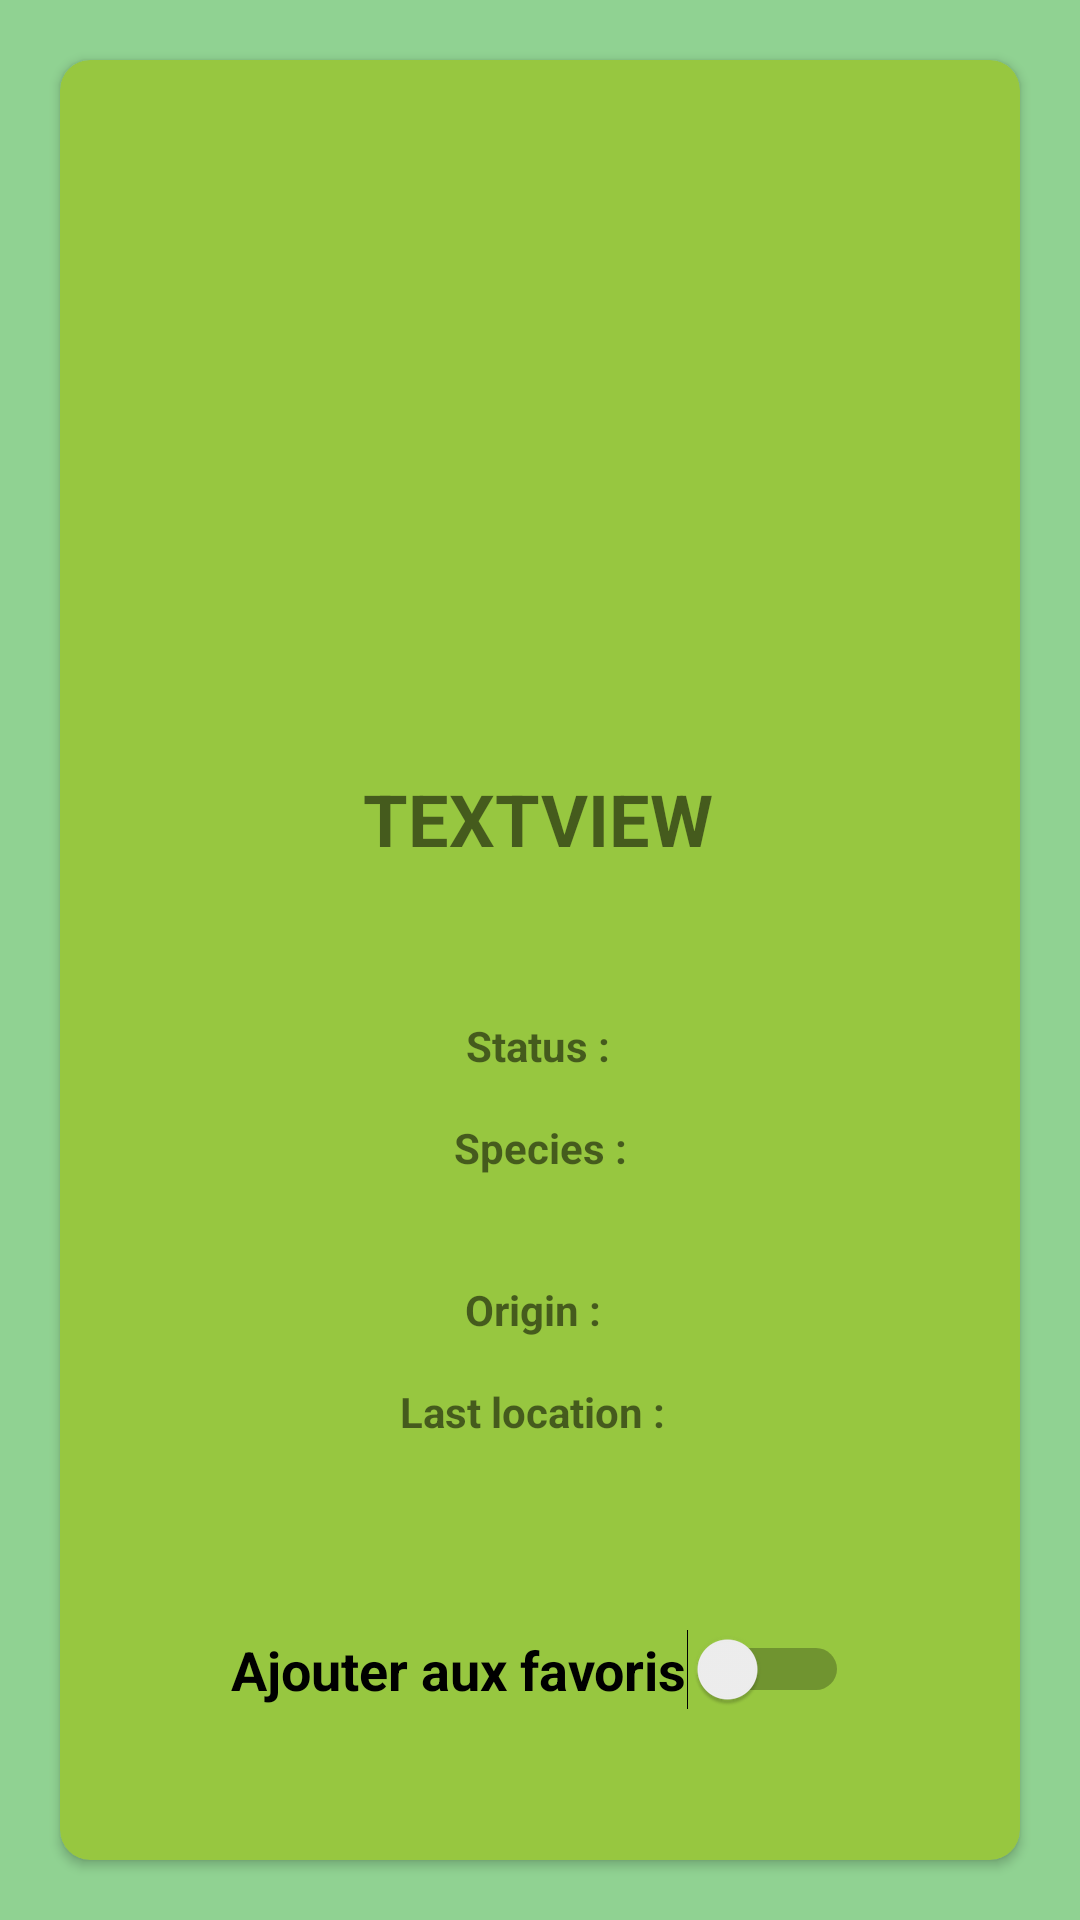

Write the Android layout XML for this screen, with the resource values it uses.
<!-- AndroidManifest.xml: application theme AppTheme -->
<!-- res/layout/fragment_character_list_detail.xml -->
<?xml version="1.0" encoding="utf-8"?>
<FrameLayout xmlns:android="http://schemas.android.com/apk/res/android"
    xmlns:app="http://schemas.android.com/apk/res-auto"
    xmlns:tools="http://schemas.android.com/tools"
    android:layout_width="match_parent"
    android:layout_height="match_parent"
    tools:context=".View.Characters.CharacterListDetailFragment">

    <androidx.constraintlayout.widget.ConstraintLayout
        android:layout_width="match_parent"
        android:layout_height="match_parent"
        android:background="#90D292">

        <androidx.cardview.widget.CardView
            android:layout_width="match_parent"
            android:layout_height="match_parent"
            android:layout_margin="20dp"
            app:cardBackgroundColor="#97C740"
            app:cardCornerRadius="10dp"
            tools:layout_editor_absoluteX="20dp"
            tools:layout_editor_absoluteY="20dp">

            <androidx.constraintlayout.widget.ConstraintLayout
                android:layout_width="match_parent"
                android:layout_height="match_parent">

                <ImageView
                    android:id="@+id/characterPicture_detail"
                    android:layout_width="500px"
                    android:layout_height="500px"
                    android:layout_marginTop="50dp"
                    app:layout_constraintEnd_toEndOf="parent"
                    app:layout_constraintStart_toStartOf="parent"
                    app:layout_constraintTop_toTopOf="parent"
                    tools:src="@tools:sample/avatars" />

                <TextView
                    android:id="@+id/characterNameTV_detail"
                    android:layout_width="wrap_content"
                    android:layout_height="wrap_content"
                    android:layout_marginTop="20dp"
                    android:text="TextView"
                    android:textAllCaps="true"
                    android:textSize="24sp"
                    android:textStyle="bold"
                    app:layout_constraintEnd_toEndOf="parent"
                    app:layout_constraintHorizontal_bias="0.497"
                    app:layout_constraintStart_toStartOf="parent"
                    app:layout_constraintTop_toBottomOf="@+id/characterPicture_detail" />

                <TextView
                    android:id="@+id/statusTV_detail"
                    android:layout_width="wrap_content"
                    android:layout_height="wrap_content"
                    android:layout_marginTop="50dp"
                    android:text="Status :"
                    android:textAllCaps="false"
                    android:textStyle="bold"
                    app:layout_constraintEnd_toEndOf="parent"
                    app:layout_constraintHorizontal_bias="0.498"
                    app:layout_constraintStart_toStartOf="parent"
                    app:layout_constraintTop_toBottomOf="@+id/characterNameTV_detail" />

                <TextView
                    android:id="@+id/speciesTV_detail"
                    android:layout_width="wrap_content"
                    android:layout_height="wrap_content"
                    android:layout_marginTop="15dp"
                    android:text="Species :"
                    android:textAllCaps="false"
                    android:textStyle="bold"
                    app:layout_constraintEnd_toEndOf="parent"
                    app:layout_constraintStart_toStartOf="parent"
                    app:layout_constraintTop_toBottomOf="@+id/statusTV_detail" />

                <TextView
                    android:id="@+id/originTV_detail"
                    android:layout_width="wrap_content"
                    android:layout_height="wrap_content"
                    android:layout_marginTop="35dp"
                    android:text="Origin : "
                    android:textAllCaps="false"
                    android:textStyle="bold"
                    app:layout_constraintEnd_toEndOf="parent"
                    app:layout_constraintHorizontal_bias="0.498"
                    app:layout_constraintStart_toStartOf="parent"
                    app:layout_constraintTop_toBottomOf="@+id/speciesTV_detail" />

                <TextView
                    android:id="@+id/locationTV_detail"
                    android:layout_width="wrap_content"
                    android:layout_height="wrap_content"
                    android:layout_marginTop="15dp"
                    android:text="Last location : "
                    android:textAllCaps="false"
                    android:textStyle="bold"
                    app:layout_constraintEnd_toEndOf="parent"
                    app:layout_constraintHorizontal_bias="0.496"
                    app:layout_constraintStart_toStartOf="parent"
                    app:layout_constraintTop_toBottomOf="@+id/originTV_detail" />

                <Switch
                    android:id="@+id/addFavSW_detail"
                    android:layout_width="wrap_content"
                    android:layout_height="wrap_content"
                    android:layout_marginBottom="50dp"
                    android:text="Ajouter aux favoris"
                    android:textSize="18sp"
                    android:textStyle="bold"
                    app:layout_constraintBottom_toBottomOf="parent"
                    app:layout_constraintEnd_toEndOf="parent"
                    app:layout_constraintStart_toStartOf="parent" />

            </androidx.constraintlayout.widget.ConstraintLayout>

        </androidx.cardview.widget.CardView>
    </androidx.constraintlayout.widget.ConstraintLayout>
</FrameLayout>
<!-- resources referenced by this layout -->
<resources>
  <style name="AppTheme" parent="Theme.AppCompat.Light.DarkActionBar">
          <item name="colorPrimary">@color/colorPrimary</item>
          <item name="colorPrimaryDark">@color/colorPrimaryDark</item>
          <item name="colorAccent">@color/colorAccent</item>
          
          <item name="windowNoTitle">true</item>
      </style>
  <color name="colorPrimary">#6BB442</color>
  <color name="colorPrimaryDark">#3C6525</color>
  <color name="colorAccent">#03DAC5</color>
</resources>
